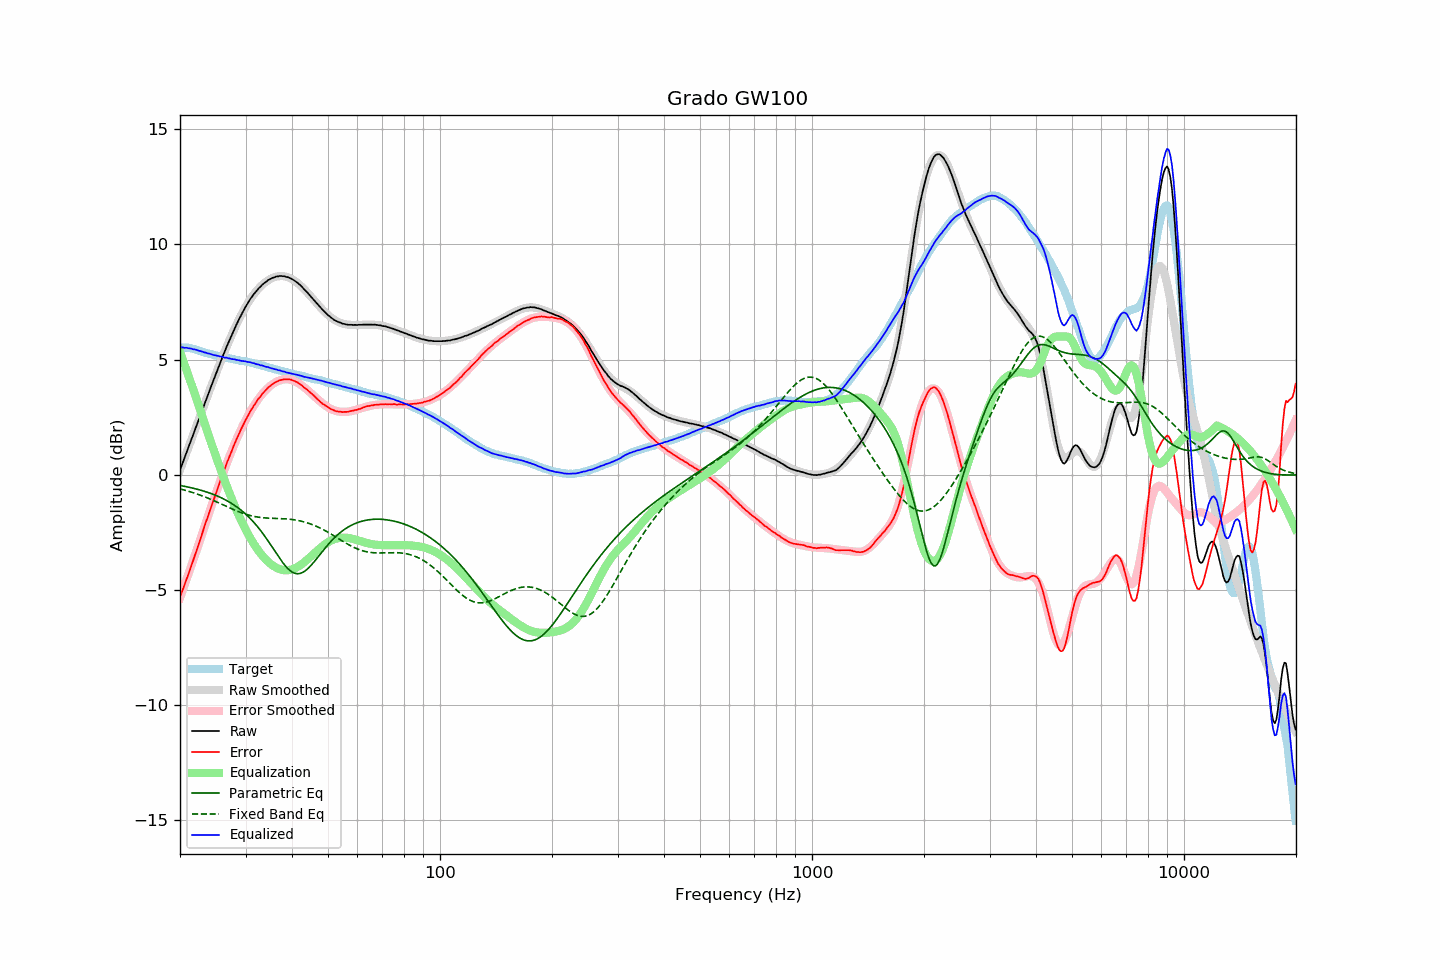

Data behind this chart, as committed beside it:
frequency, raw, error, smoothed, error_smoothed, equalization, parametric_eq, fixed_band_eq, equalized_raw, equalized_smoothed, target
20.00, 0.20, -5.32, 0.20, -5.34, 5.34, -0.46, -0.61, 5.54, 5.54, 5.52
20.20, 0.39, -5.13, 0.39, -5.15, 5.15, -0.48, -0.63, 5.54, 5.54, 5.52
20.40, 0.57, -4.95, 0.58, -4.95, 4.95, -0.49, -0.65, 5.52, 5.53, 5.52
20.61, 0.76, -4.76, 0.77, -4.75, 4.75, -0.50, -0.67, 5.51, 5.52, 5.52
20.81, 0.96, -4.56, 0.95, -4.55, 4.55, -0.52, -0.69, 5.52, 5.51, 5.52
21.02, 1.14, -4.38, 1.14, -4.36, 4.36, -0.53, -0.71, 5.50, 5.50, 5.52
21.23, 1.33, -4.17, 1.33, -4.15, 4.15, -0.55, -0.73, 5.49, 5.48, 5.50
21.44, 1.52, -3.97, 1.52, -3.95, 3.95, -0.56, -0.75, 5.48, 5.47, 5.49
21.66, 1.70, -3.77, 1.71, -3.75, 3.75, -0.58, -0.77, 5.45, 5.46, 5.47
21.87, 1.89, -3.55, 1.89, -3.55, 3.55, -0.60, -0.80, 5.44, 5.44, 5.45
22.09, 2.08, -3.36, 2.08, -3.35, 3.35, -0.62, -0.82, 5.43, 5.43, 5.44
22.31, 2.26, -3.14, 2.27, -3.14, 3.14, -0.63, -0.84, 5.41, 5.41, 5.41
22.54, 2.45, -2.94, 2.46, -2.93, 2.93, -0.65, -0.87, 5.38, 5.39, 5.39
22.76, 2.64, -2.72, 2.64, -2.72, 2.72, -0.67, -0.90, 5.37, 5.37, 5.37
22.99, 2.83, -2.51, 2.83, -2.51, 2.51, -0.69, -0.92, 5.34, 5.34, 5.34
23.22, 3.01, -2.30, 3.02, -2.30, 2.30, -0.71, -0.95, 5.31, 5.32, 5.31
23.45, 3.21, -2.07, 3.21, -2.09, 2.09, -0.74, -0.98, 5.31, 5.30, 5.29
23.69, 3.39, -1.89, 3.39, -1.89, 1.89, -0.76, -1.00, 5.27, 5.28, 5.28
23.92, 3.58, -1.67, 3.58, -1.68, 1.68, -0.78, -1.03, 5.26, 5.26, 5.26
24.16, 3.77, -1.47, 3.77, -1.47, 1.47, -0.81, -1.06, 5.25, 5.24, 5.25
24.40, 3.95, -1.27, 3.95, -1.27, 1.27, -0.83, -1.09, 5.22, 5.22, 5.23
24.65, 4.13, -1.08, 4.14, -1.06, 1.06, -0.86, -1.12, 5.19, 5.20, 5.21
24.89, 4.32, -0.86, 4.32, -0.86, 0.86, -0.89, -1.15, 5.19, 5.19, 5.18
25.14, 4.50, -0.67, 4.50, -0.67, 0.67, -0.92, -1.18, 5.17, 5.17, 5.17
25.39, 4.68, -0.47, 4.68, -0.47, 0.47, -0.95, -1.22, 5.15, 5.15, 5.15
25.65, 4.86, -0.28, 4.86, -0.28, 0.28, -0.98, -1.25, 5.14, 5.14, 5.14
25.91, 5.04, -0.07, 5.04, -0.08, 0.08, -1.01, -1.28, 5.12, 5.12, 5.11
26.16, 5.21, 0.11, 5.21, 0.11, -0.11, -1.05, -1.31, 5.11, 5.11, 5.10
26.43, 5.38, 0.29, 5.39, 0.30, -0.30, -1.08, -1.34, 5.08, 5.09, 5.09
26.69, 5.56, 0.49, 5.55, 0.48, -0.48, -1.12, -1.38, 5.08, 5.07, 5.07
26.96, 5.72, 0.66, 5.72, 0.66, -0.66, -1.16, -1.41, 5.06, 5.06, 5.06
27.23, 5.89, 0.84, 5.88, 0.84, -0.84, -1.20, -1.44, 5.05, 5.05, 5.05
27.50, 6.04, 1.00, 6.05, 1.01, -1.01, -1.24, -1.47, 5.03, 5.03, 5.04
27.77, 6.20, 1.19, 6.20, 1.18, -1.18, -1.28, -1.50, 5.02, 5.02, 5.02
28.05, 6.36, 1.36, 6.36, 1.35, -1.35, -1.33, -1.53, 5.01, 5.01, 5.01
28.33, 6.50, 1.52, 6.51, 1.51, -1.51, -1.38, -1.56, 4.99, 4.99, 4.99
28.62, 6.65, 1.67, 6.65, 1.67, -1.67, -1.43, -1.59, 4.98, 4.98, 4.98
28.90, 6.79, 1.83, 6.79, 1.83, -1.83, -1.48, -1.62, 4.97, 4.97, 4.96
29.19, 6.92, 1.98, 6.93, 1.98, -1.98, -1.54, -1.64, 4.95, 4.95, 4.94
29.48, 7.06, 2.12, 7.06, 2.12, -2.12, -1.59, -1.67, 4.94, 4.94, 4.94
29.78, 7.19, 2.26, 7.19, 2.26, -2.26, -1.65, -1.69, 4.93, 4.93, 4.93
30.08, 7.32, 2.40, 7.31, 2.40, -2.40, -1.72, -1.72, 4.92, 4.91, 4.92
30.38, 7.43, 2.53, 7.43, 2.53, -2.53, -1.78, -1.74, 4.90, 4.90, 4.90
30.68, 7.55, 2.66, 7.54, 2.66, -2.66, -1.85, -1.76, 4.89, 4.88, 4.89
30.99, 7.66, 2.79, 7.65, 2.78, -2.78, -1.92, -1.77, 4.88, 4.87, 4.87
31.30, 7.75, 2.89, 7.75, 2.90, -2.90, -1.99, -1.79, 4.85, 4.85, 4.86
31.61, 7.85, 3.01, 7.85, 3.01, -3.01, -2.07, -1.81, 4.84, 4.84, 4.85
31.93, 7.93, 3.11, 7.94, 3.12, -3.12, -2.15, -1.82, 4.82, 4.82, 4.82
32.24, 8.01, 3.22, 8.02, 3.22, -3.22, -2.23, -1.83, 4.80, 4.80, 4.79
32.57, 8.10, 3.32, 8.10, 3.31, -3.31, -2.32, -1.84, 4.79, 4.78, 4.78
32.89, 8.16, 3.39, 8.17, 3.41, -3.41, -2.41, -1.85, 4.75, 4.76, 4.77
33.22, 8.24, 3.50, 8.24, 3.49, -3.49, -2.50, -1.86, 4.75, 4.74, 4.74
33.55, 8.30, 3.58, 8.30, 3.58, -3.58, -2.60, -1.87, 4.73, 4.72, 4.73
33.89, 8.35, 3.65, 8.36, 3.65, -3.65, -2.69, -1.87, 4.70, 4.70, 4.70
34.23, 8.40, 3.72, 8.41, 3.72, -3.72, -2.79, -1.88, 4.68, 4.68, 4.68
34.57, 8.46, 3.80, 8.45, 3.79, -3.79, -2.90, -1.88, 4.67, 4.66, 4.66
34.92, 8.49, 3.85, 8.50, 3.85, -3.85, -3.00, -1.89, 4.64, 4.64, 4.64
35.27, 8.53, 3.90, 8.53, 3.91, -3.91, -3.10, -1.89, 4.63, 4.63, 4.63
35.62, 8.56, 3.96, 8.56, 3.95, -3.95, -3.21, -1.89, 4.61, 4.61, 4.61
35.97, 8.58, 4.00, 8.59, 4.00, -4.00, -3.32, -1.89, 4.58, 4.59, 4.58
... 635 more rows
